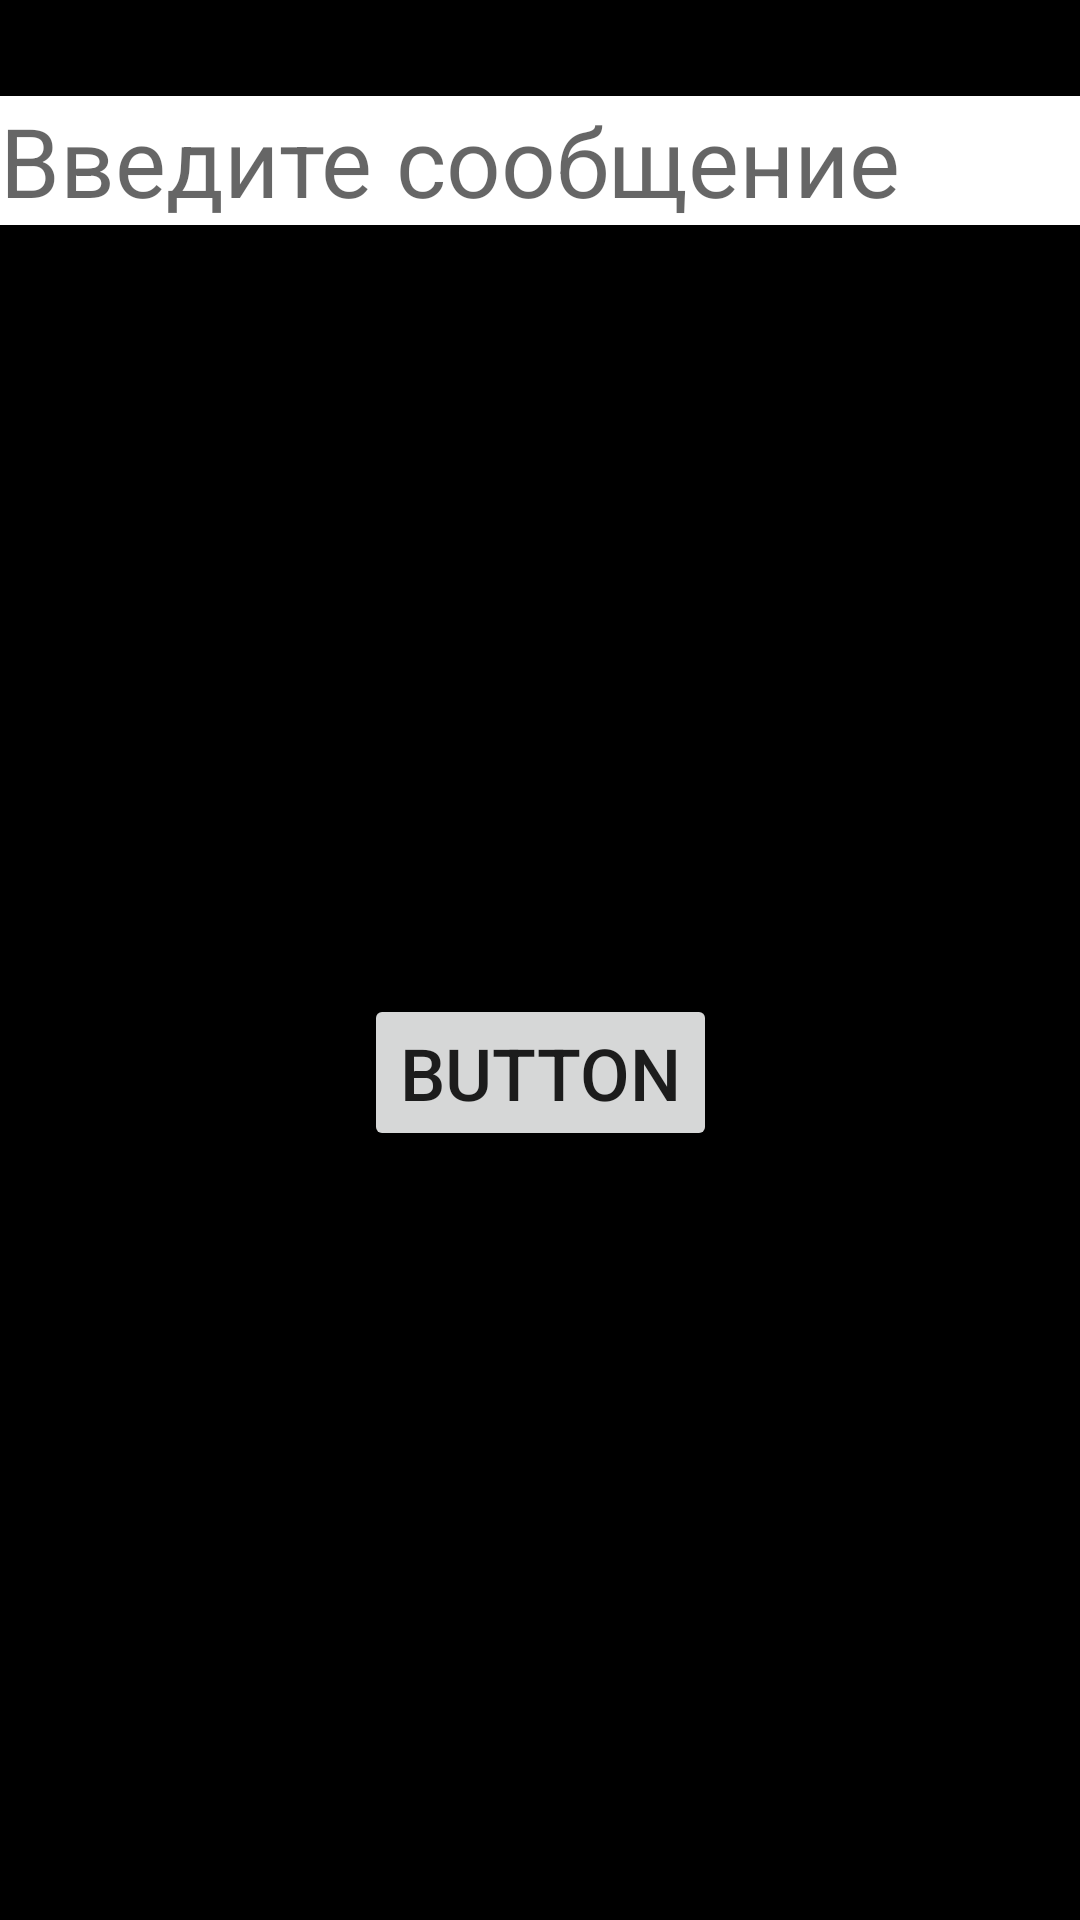

Write the Android layout XML for this screen, with the resource values it uses.
<!-- AndroidManifest.xml: application theme Theme.Hw_3_2_Chyngyz_Omorov -->
<!-- res/layout/fragment_third.xml -->
<?xml version="1.0" encoding="utf-8"?>
<androidx.constraintlayout.widget.ConstraintLayout xmlns:android="http://schemas.android.com/apk/res/android"
    xmlns:tools="http://schemas.android.com/tools"
    android:layout_width="match_parent"
    android:layout_height="match_parent"
    xmlns:app="http://schemas.android.com/apk/res-auto"
    android:background="@color/black"
    tools:context=".FirstFragment">


    <EditText
        android:id="@+id/count"
        android:layout_width="match_parent"
        android:layout_height="wrap_content"
        android:hint="Введите сообщение"
        android:background="@color/white"
        app:layout_constraintTop_toTopOf="parent"
        app:layout_constraintStart_toStartOf="parent"
        app:layout_constraintEnd_toEndOf="parent"
        android:textSize="32sp"
        android:textColor="@color/black"
        android:layout_marginTop="32dp" />

    <Button
        android:id="@+id/plus"
        android:layout_width="wrap_content"
        android:layout_height="wrap_content"
        app:layout_constraintTop_toBottomOf="@id/count"
        app:layout_constraintBottom_toBottomOf="parent"
        app:layout_constraintStart_toStartOf="parent"
        app:layout_constraintEnd_toEndOf="parent"
        android:text="Button"
        android:textSize="24sp"/>


</androidx.constraintlayout.widget.ConstraintLayout>
<!-- resources referenced by this layout -->
<resources>
  <style name="Theme.Hw_3_2_Chyngyz_Omorov" parent="Theme.MaterialComponents.DayNight.DarkActionBar">
          
          <item name="colorPrimary">@color/purple_500</item>
          <item name="colorPrimaryVariant">@color/purple_700</item>
          <item name="colorOnPrimary">@color/white</item>
          
          <item name="colorSecondary">@color/teal_200</item>
          <item name="colorSecondaryVariant">@color/teal_700</item>
          <item name="colorOnSecondary">@color/black</item>
          
          <item name="android:statusBarColor" tools:targetApi="l">?attr/colorPrimaryVariant</item>
          
      </style>
  <!-- not gathered from this repository: default colours our renderer supplied (Android Studio template values) -->
  <color name="purple_500">#FF6200EE</color>
  <color name="purple_700">#FF3700B3</color>
  <color name="teal_200">#FF03DAC5</color>
  <color name="teal_700">#FF018786</color>
  <color name="black">#FF000000</color>
  <color name="white">#FFFFFFFF</color>
</resources>
